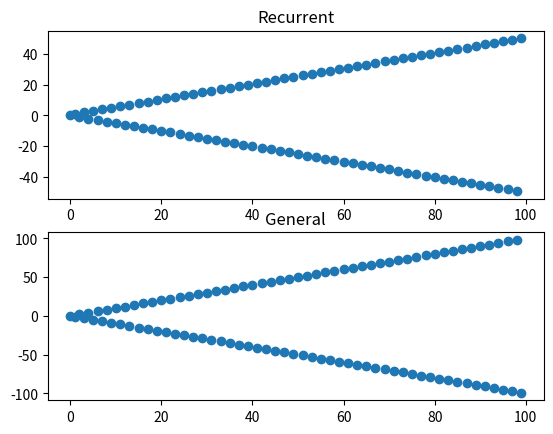

Source code (Python):
import itertools
import numpy as np 
from matplotlib import pyplot as plt 
from numpy.random import normal


data1 = [0]
data2 = [0]
nbins = 100

for i in range(1,nbins):
    #Recurrent
    if i%2 == 0:
        data1.append(-data1[-1])
    else:
        data1.append(-data1[-1] + 1)


    #General
    data2.append((-1)**i * i)


print("data1:")
print(data1)

print("data2:")
print(data2)

fig, axs = plt.subplots(2)
axs[0].plot(data1,linestyle="None", marker = "o")
axs[0].title.set_text("Recurrent")
axs[1].plot(data2,linestyle="None", marker = "o")
axs[1].title.set_text("General")
plt.show()
